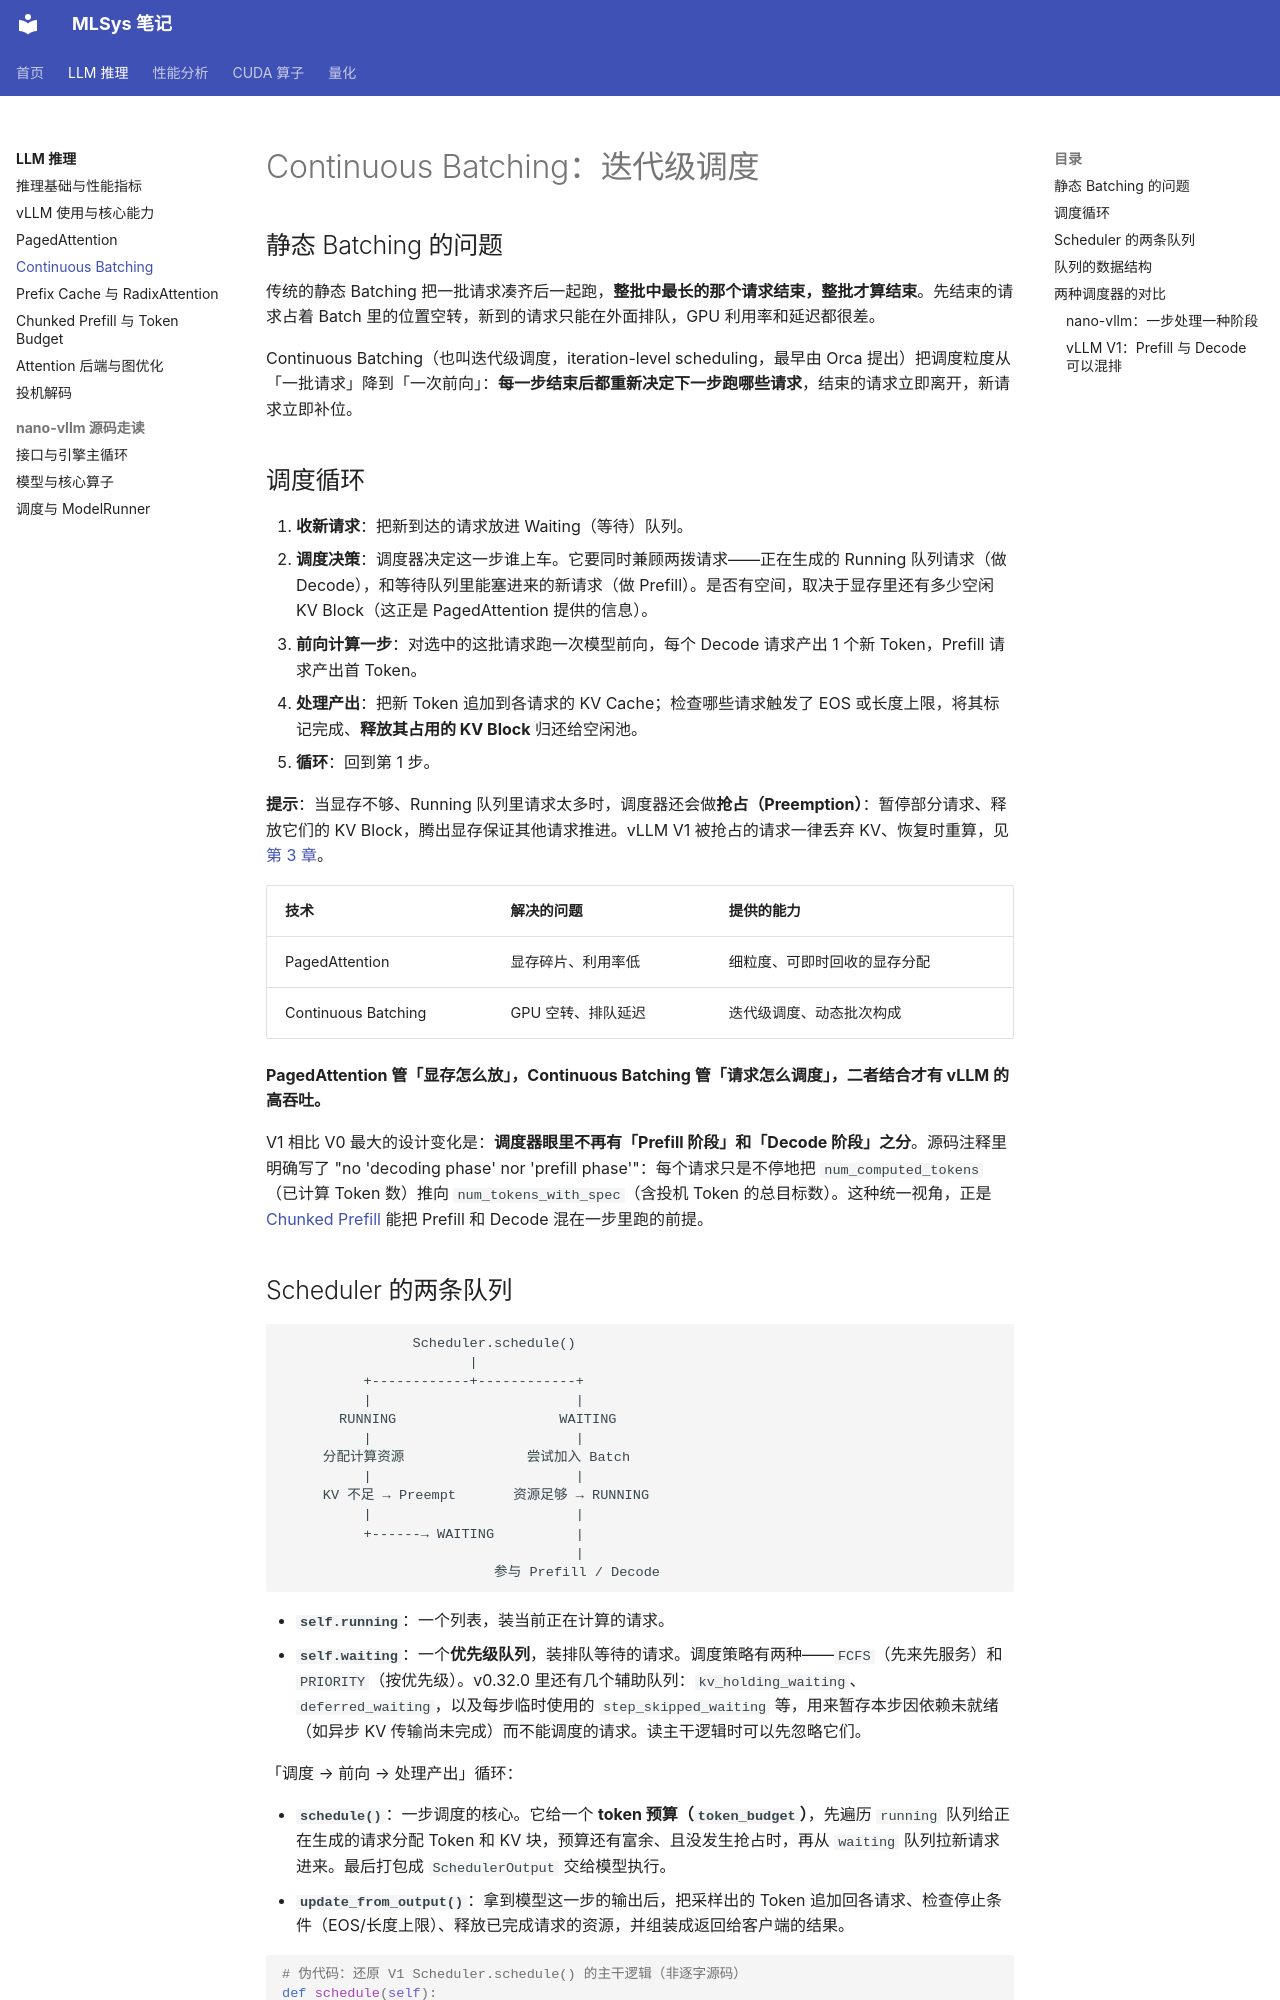

repository: hychen11/MLSYS · page: inference/04-continuous-batching/index.html · generator: mkdocs

# Continuous Batching：迭代级调度

## 静态 Batching 的问题

传统的静态 Batching 把一批请求凑齐后一起跑，**整批中最长的那个请求结束，整批才算结束**。先结束的请求占着 Batch 里的位置空转，新到的请求只能在外面排队，GPU 利用率和延迟都很差。

Continuous Batching（也叫迭代级调度，iteration-level scheduling，最早由 Orca 提出）把调度粒度从「一批请求」降到「一次前向」：**每一步结束后都重新决定下一步跑哪些请求**，结束的请求立即离开，新请求立即补位。

## 调度循环

1. **收新请求**：把新到达的请求放进 Waiting（等待）队列。
2. **调度决策**：调度器决定这一步谁上车。它要同时兼顾两拨请求——正在生成的 Running 队列请求（做 Decode），和等待队列里能塞进来的新请求（做 Prefill）。是否有空间，取决于显存里还有多少空闲 KV Block（这正是 PagedAttention 提供的信息）。
3. **前向计算一步**：对选中的这批请求跑一次模型前向，每个 Decode 请求产出 1 个新 Token，Prefill 请求产出首 Token。
4. **处理产出**：把新 Token 追加到各请求的 KV Cache；检查哪些请求触发了 EOS 或长度上限，将其标记完成、**释放其占用的 KV Block** 归还给空闲池。
5. **循环**：回到第 1 步。

**提示**：当显存不够、Running 队列里请求太多时，调度器还会做**抢占（Preemption）**：暂停部分请求、释放它们的 KV Block，腾出显存保证其他请求推进。vLLM V1 被抢占的请求一律丢弃 KV、恢复时重算，见[第 3 章](03-paged-attention.md#显存不足时的抢占)。

| 技术                | 解决的问题         | 提供的能力                   |
| :------------------ | :----------------- | :--------------------------- |
| PagedAttention      | 显存碎片、利用率低 | 细粒度、可即时回收的显存分配 |
| Continuous Batching | GPU 空转、排队延迟 | 迭代级调度、动态批次构成     |

**PagedAttention 管「显存怎么放」，Continuous Batching 管「请求怎么调度」，二者结合才有 vLLM 的高吞吐。**

V1 相比 V0 最大的设计变化是：**调度器眼里不再有「Prefill 阶段」和「Decode 阶段」之分**。源码注释里明确写了 "no 'decoding phase' nor 'prefill phase'"：每个请求只是不停地把 `num_computed_tokens`（已计算 Token 数）推向 `num_tokens_with_spec`（含投机 Token 的总目标数）。这种统一视角，正是 [Chunked Prefill](06-chunked-prefill.md) 能把 Prefill 和 Decode 混在一步里跑的前提。
